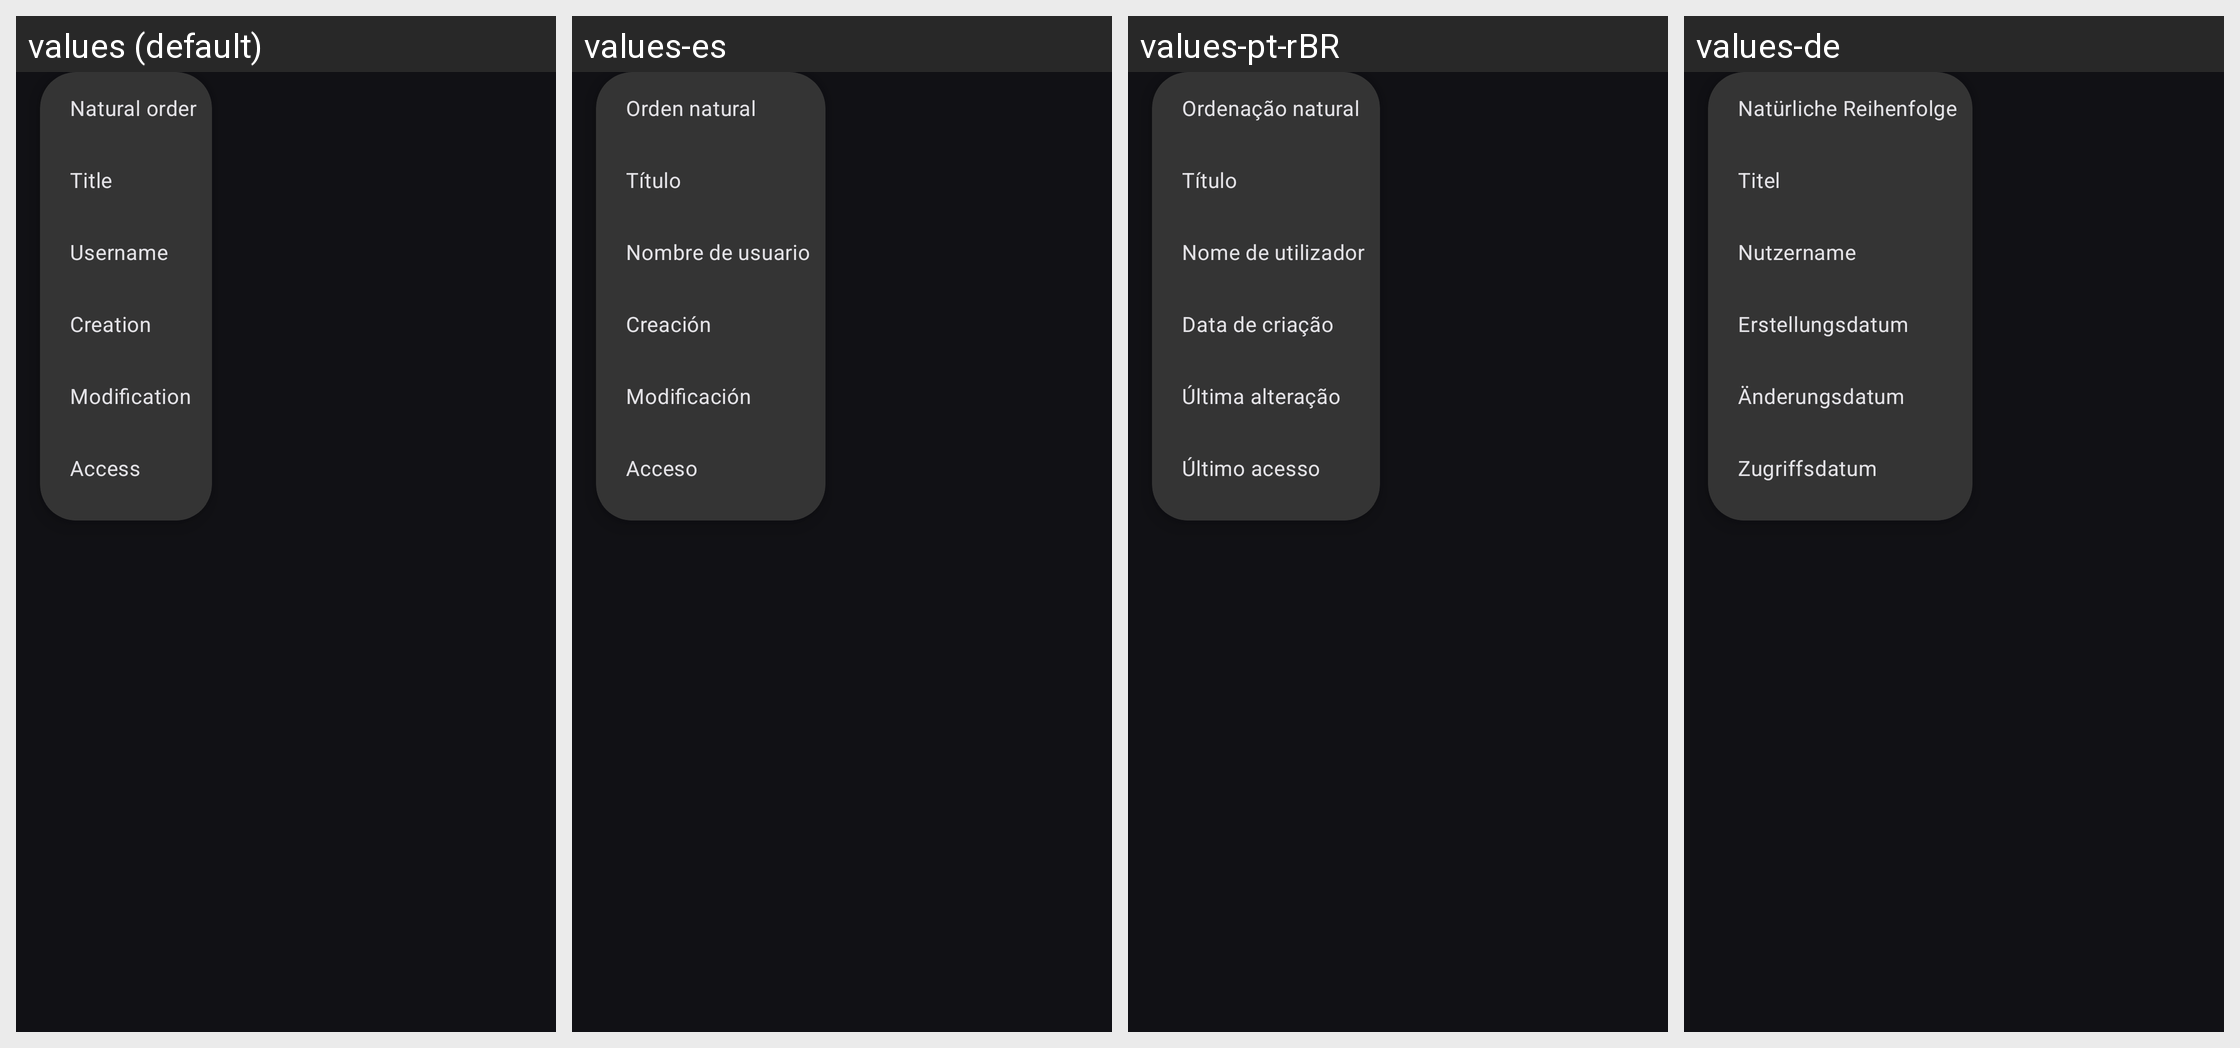

This grid shows one Android layout under several languages. Give, for every string resource on the screen, its name, the default text and each shown locale's text.
Android screen res/layout/popup_sort_options.xml rendered under 4 locales, left to right: values (default), values-es, values-pt-rBR, values-de. Device: Nexus 5 (rendered at 1080×1920; each locale shown at half size, 540×960, under a caption strip naming it); theme Theme.Keepass.Dark.
Other locales in the repository, not shown: values-ar, values-bn, values-ca, values-cs, values-da, values-el, values-eo, values-eu, values-fa, values-fi, values-fr, values-gl, values-hi, values-hr, values-hu, values-id, values-it, values-iw, values-ja, values-ko, values-lt, values-lv, values-ml, values-nb, values-nl, values-nn, values-pa, values-pl, values-pt, values-pt-rPT, values-ro, values-ru, values-sk, values-sq, values-sv, values-te, values-th, values-tr, values-tt, values-uk, values-vi, values-zh-rCN, values-zh-rTW.
Strings drawn on this screen, with the default value and each locale's value (text and hints the layout hard-codes, and strings that could not be matched under every locale, appear in the picture but are not listed):

sort_db
  values: Natural order
  values-es: Orden natural
  values-pt-rBR: Ordenação natural
  values-de: Natürliche Reihenfolge

sort_title
  values: Title
  values-es: Título
  values-pt-rBR: Título
  values-de: Titel

sort_creation_time
  values: Creation
  values-es: Creación
  values-pt-rBR: Data de criação
  values-de: Erstellungsdatum

sort_last_access_time
  values: Access
  values-es: Acceso
  values-pt-rBR: Último acesso
  values-de: Zugriffsdatum
